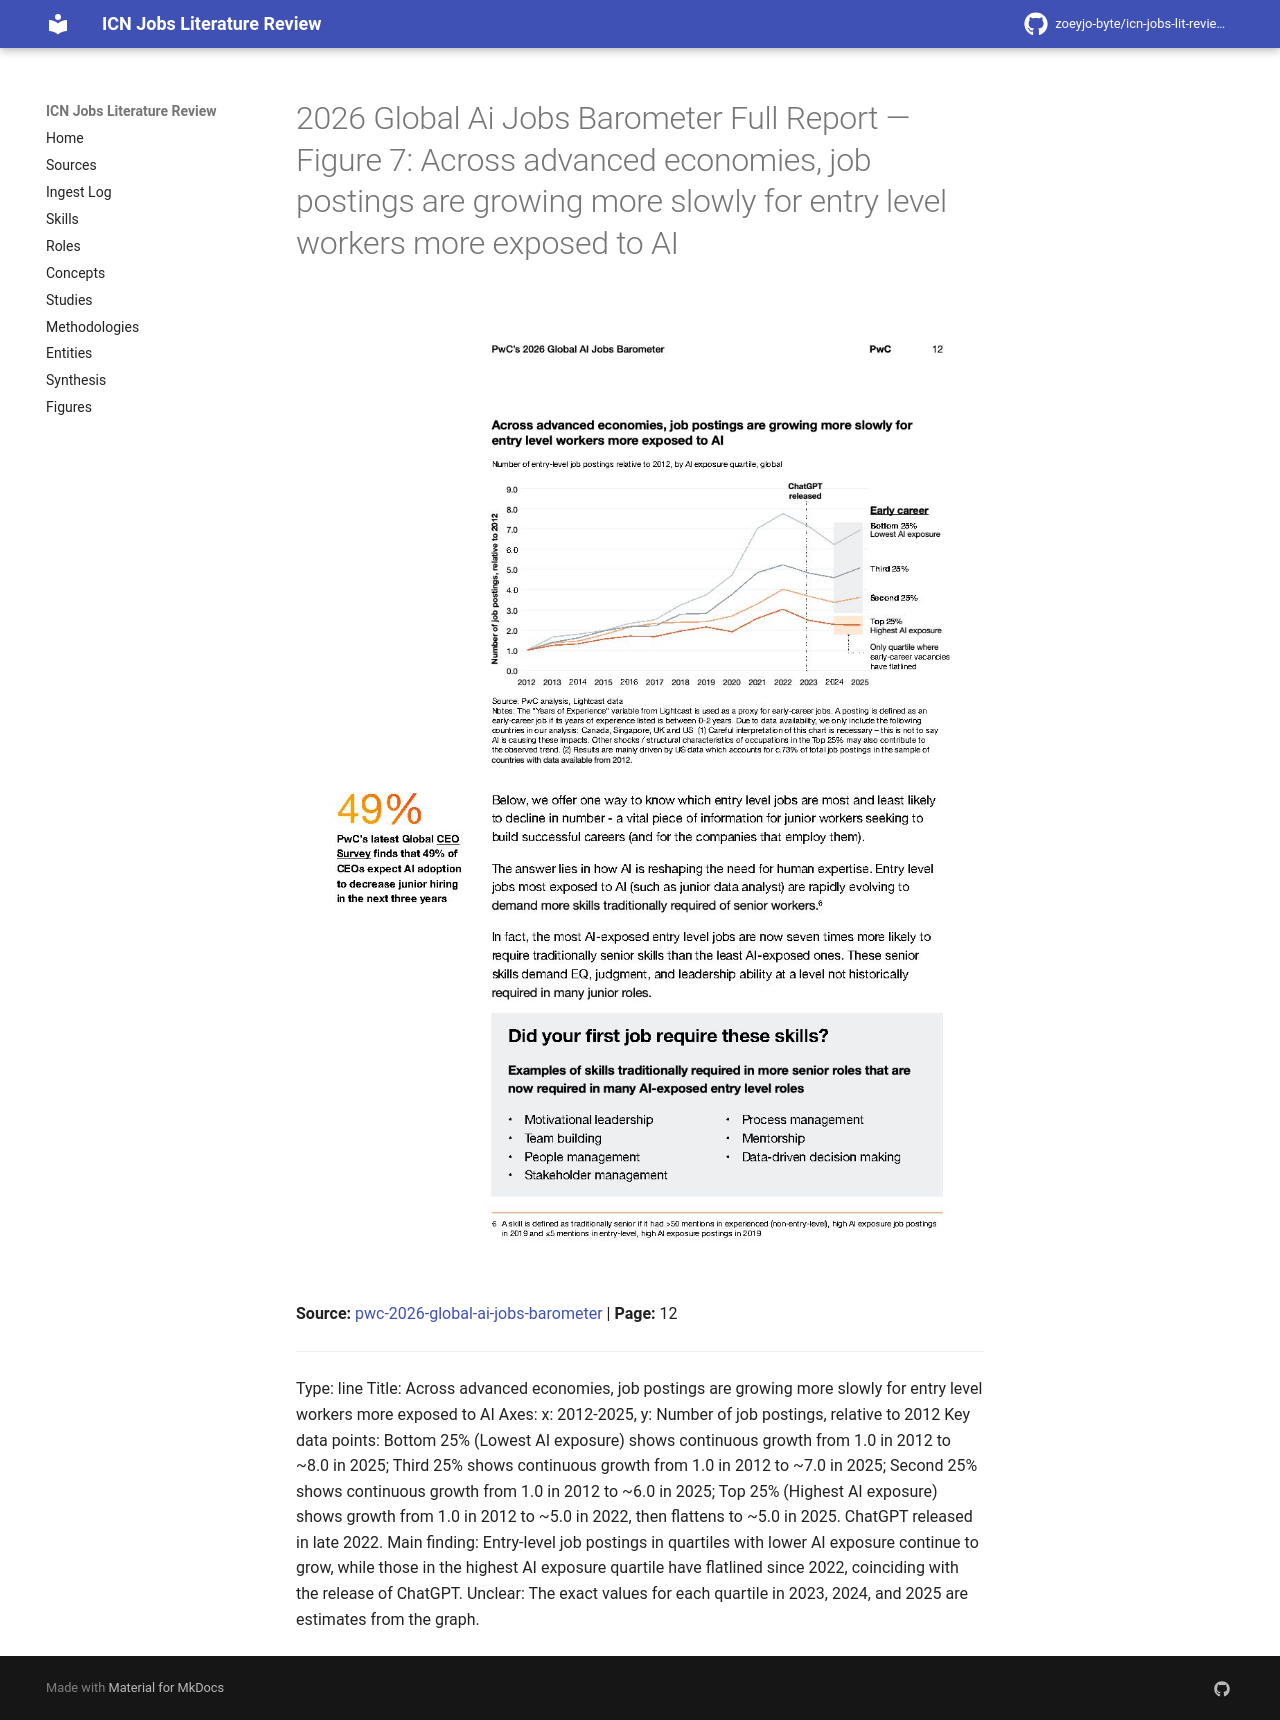

repository: zoeyjo-byte/icn-jobs-lit-review · page: figures/2026-global-ai-jobs-barometer-full-report-fig-7-across-advanced-economies-job-postings-are-growing/index.html · generator: mkdocs

# 2026 Global Ai Jobs Barometer Full Report — Figure 7: Across advanced economies, job postings are growing more slowly for entry level workers more exposed to AI

![Figure 7: Across advanced economies, job postings are growing more slowly for entry level workers more exposed to AI](2026-global-ai-jobs-barometer-full-report/fig-7.jpg)

**Source:** [[pwc-2026-global-ai-jobs-barometer]] | **Page:** 12

---

Type: line
Title: Across advanced economies, job postings are growing more slowly for entry level workers more exposed to AI
Axes: x: 2012-2025, y: Number of job postings, relative to 2012
Key data points: Bottom 25% (Lowest AI exposure) shows continuous growth from 1.0 in 2012 to ~8.0 in 2025; Third 25% shows continuous growth from 1.0 in 2012 to ~7.0 in 2025; Second 25% shows continuous growth from 1.0 in 2012 to ~6.0 in 2025; Top 25% (Highest AI exposure) shows growth from 1.0 in 2012 to ~5.0 in 2022, then flattens to ~5.0 in 2025. ChatGPT released in late 2022.
Main finding: Entry-level job postings in quartiles with lower AI exposure continue to grow, while those in the highest AI exposure quartile have flatlined since 2022, coinciding with the release of ChatGPT.
Unclear: The exact values for each quartile in 2023, 2024, and 2025 are estimates from the graph.
